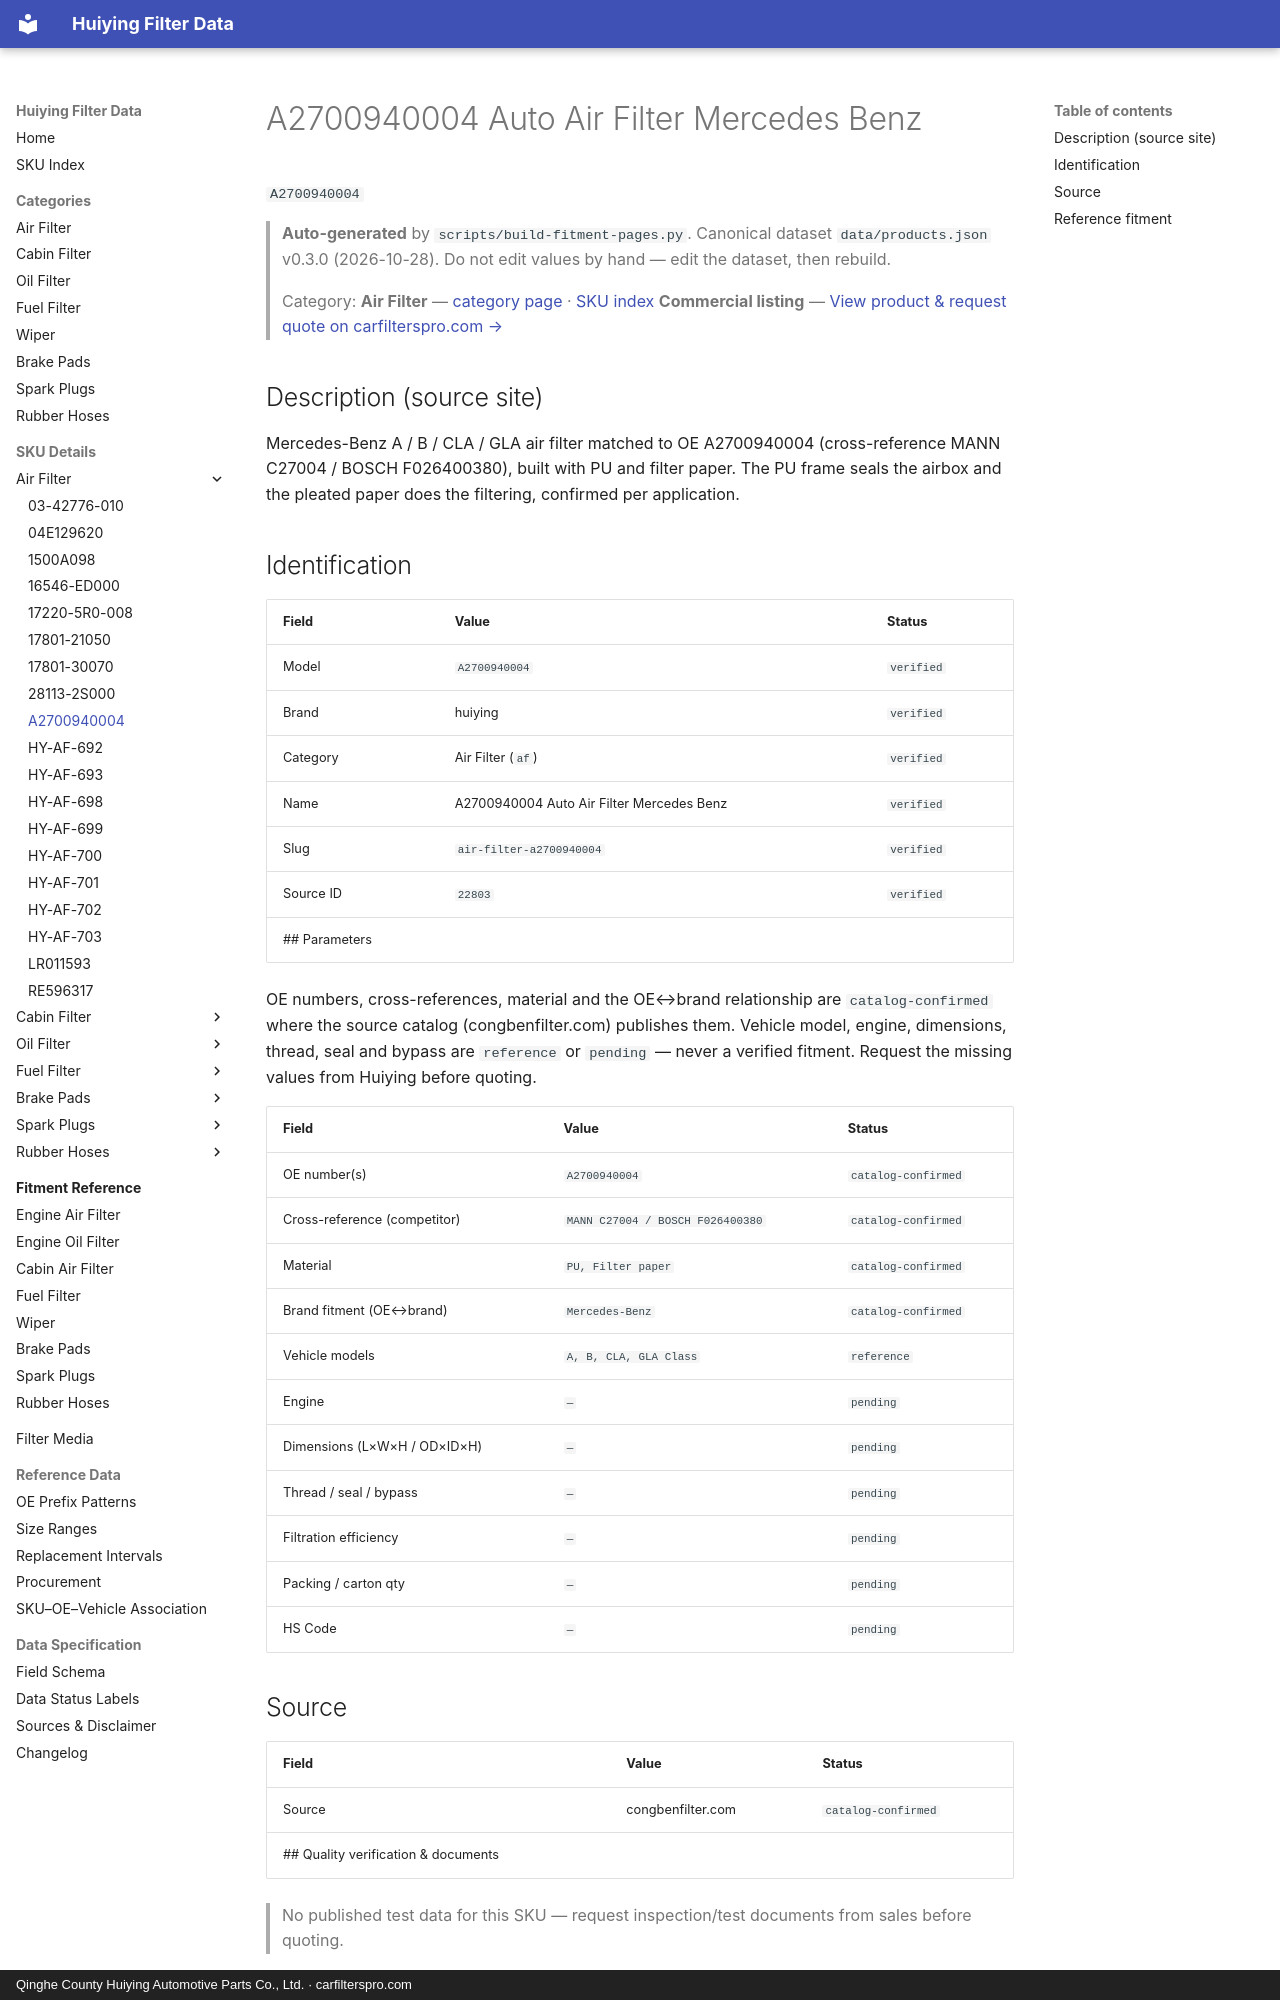

repository: martinxionbiotech-max/data.huiying · page: products/A2700940004/index.html · generator: mkdocs · copyright: Qinghe County Huiying Automotive Parts Co., Ltd. · carfilterspro.com

# A2700940004 Auto Air Filter Mercedes Benz

`A2700940004`

> **Auto-generated** by `scripts/build-fitment-pages.py`. Canonical dataset `data/products.json` v0.3.0 (2026-10-28). Do not edit values by hand — edit the dataset, then rebuild.

> Category: **Air Filter** — [category page](air-filter.md) · [SKU index](index.md)
> **Commercial listing** — [View product &amp; request quote on carfilterspro.com →](https://carfilterspro.com/products/air-filter/)

## Description (source site)

Mercedes-Benz A / B / CLA / GLA air filter matched to OE A2700940004 (cross-reference MANN C27004 / BOSCH F026400380), built with PU and filter paper. The PU frame seals the airbox and the pleated paper does the filtering, confirmed per application.

## Identification

| Field | Value | Status |
|---|---|---|
| Model | `A2700940004` | `verified` |
| Brand | huiying | `verified` |
| Category | Air Filter (`af`) | `verified` |
| Name | A2700940004 Auto Air Filter Mercedes Benz | `verified` |
| Slug | `air-filter-a2700940004` | `verified` |
| Source ID | `22803` | `verified` |
## Parameters

OE numbers, cross-references, material and the OE↔brand relationship are `catalog-confirmed` where the source catalog (congbenfilter.com) publishes them. Vehicle model, engine, dimensions, thread, seal and bypass are `reference` or `pending` — never a verified fitment. Request the missing values from Huiying before quoting.

| Field | Value | Status |
|---|---|---|
| OE number(s) | `A2700940004` | `catalog-confirmed` |
| Cross-reference (competitor) | `MANN C27004 / BOSCH F026400380` | `catalog-confirmed` |
| Material | `PU, Filter paper` | `catalog-confirmed` |
| Brand fitment (OE↔brand) | `Mercedes-Benz` | `catalog-confirmed` |
| Vehicle models | `A, B, CLA, GLA Class` | `reference` |
| Engine | `—` | `pending` |
| Dimensions (L×W×H / OD×ID×H) | `—` | `pending` |
| Thread / seal / bypass | `—` | `pending` |
| Filtration efficiency | `—` | `pending` |
| Packing / carton qty | `—` | `pending` |
| HS Code | `—` | `pending` |

## Source

| Field | Value | Status |
|---|---|---|
| Source | congbenfilter.com | `catalog-confirmed` |
